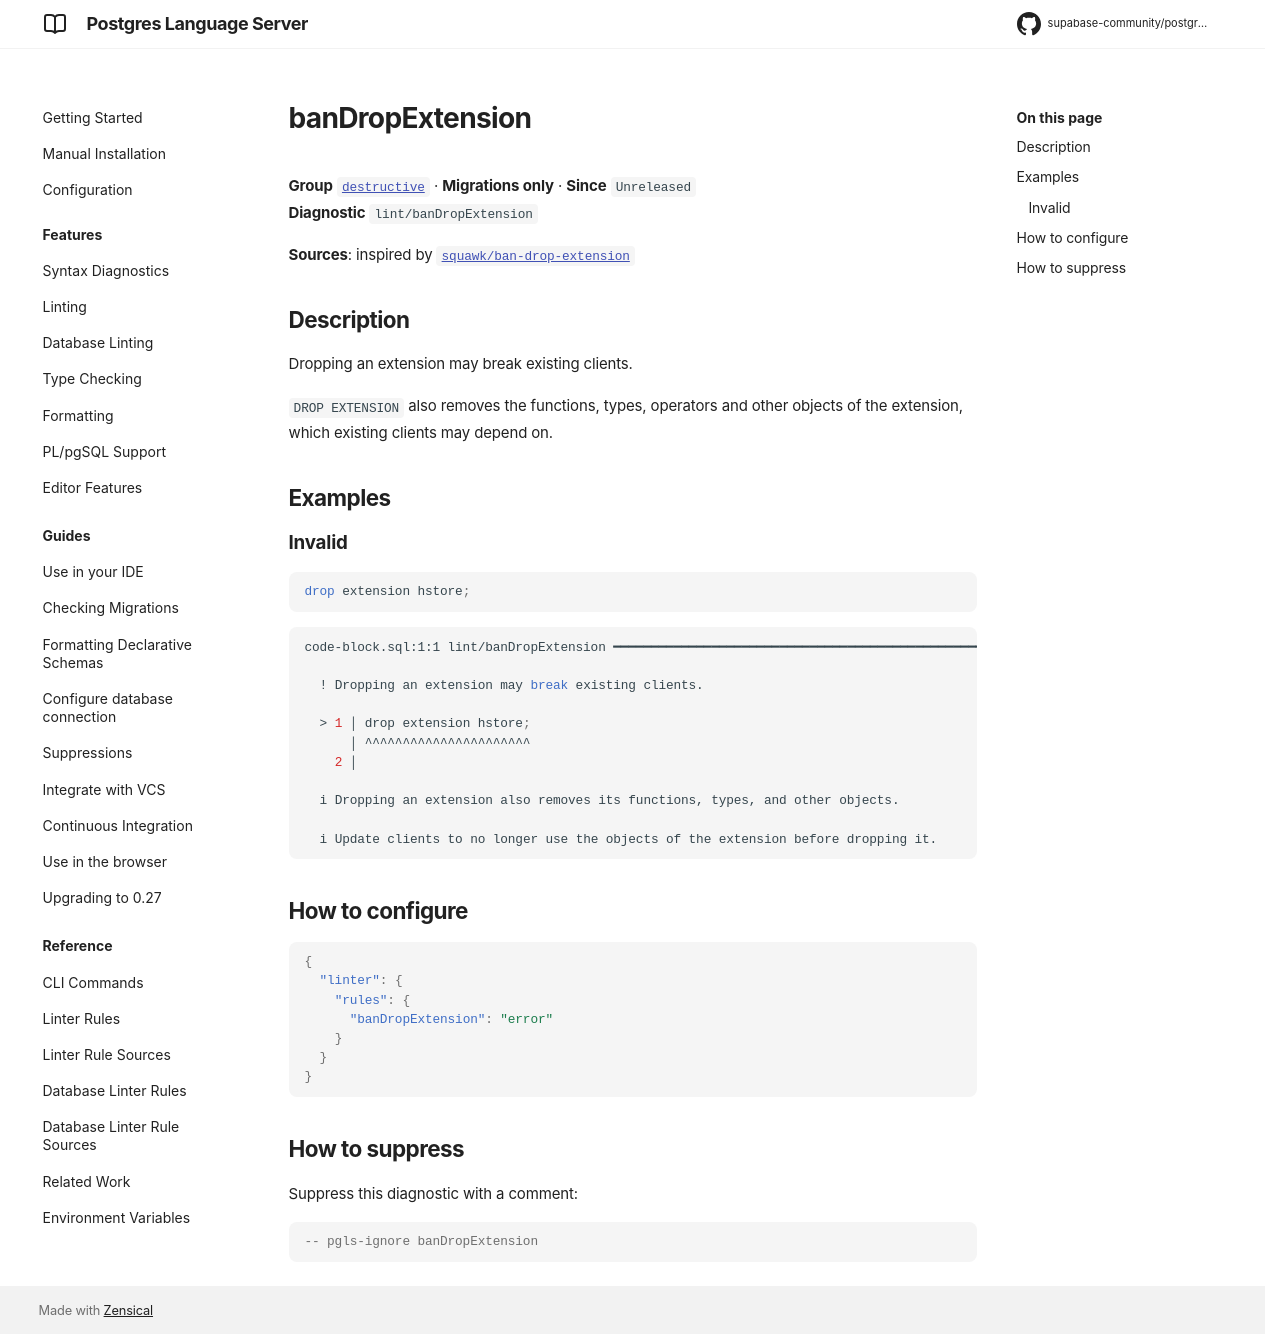

repository: supabase-community/postgres-language-server · page: main/reference/rules/ban-drop-extension/index.html · generator: mkdocs

# banDropExtension

**Group** [`destructive`](../rules.md#destructive) · **Migrations only** · **Since** `Unreleased`  
**Diagnostic** `lint/banDropExtension`

**Sources**: inspired by [`squawk/ban-drop-extension`](https://squawkhq.com/docs/ban-drop-extension)

## Description
Dropping an extension may break existing clients.

`DROP EXTENSION` also removes the functions, types, operators and other objects of the
extension, which existing clients may depend on.

## Examples

### Invalid

```sql
drop extension hstore;
```

```sh
code-block.sql:1:1 lint/banDropExtension ━━━━━━━━━━━━━━━━━━━━━━━━━━━━━━━━━━━━━━━━━━━━━━━━━━━━━━━━━━━

  ! Dropping an extension may break existing clients.
  
  > 1 │ drop extension hstore;
      │ ^^^^^^^^^^^^^^^^^^^^^^
    2 │ 
  
  i Dropping an extension also removes its functions, types, and other objects.
  
  i Update clients to no longer use the objects of the extension before dropping it.
  

```

## How to configure
```json

{
  "linter": {
    "rules": {
      "banDropExtension": "error"
    }
  }
}

```
## How to suppress

Suppress this diagnostic with a comment:

```sql
-- pgls-ignore banDropExtension
```
